Run: headless pygame with SDL's dummy video driver; simulated clock (each Clock.tick advances the game by its frame time, no real sleeping); random seed 0; keys injected as events and as key.get_pressed() state; mouse plan: one left click at the window centre at the start of phase 2, then a move to the lower-right quarter at the start of phase 3.
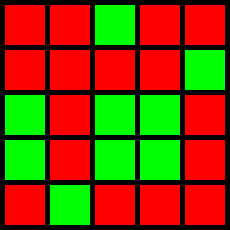
Frame 1 of 4 · flips 1–60 · no input
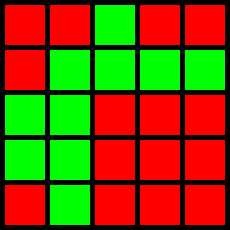
Frame 2 of 4 · flips 61–180 · clicked the window centre · tapped SPACE, RETURN · held RIGHT (→), D
Frame 3 of 4 · flips 181–300 · moved the mouse to the lower-right quarter · held DOWN (↓), S · screen unchanged from frame 2, image omitted
Frame 4 of 4 · flips 301–420 · held LEFT (←), A, UP (↑), W · screen unchanged from frame 3, image omitted

The pygame program that drew these frames:

#!/usr/bin/env python
import random
import pygame

def playColorSwitch():

    BLACK = (0, 0, 0)
    WHITE = (255, 0, 0)
    GREEN = (0, 255, 0)

    WIDTH = 40
    HEIGHT = 40
    MARGIN = 5

    NUM = 5

    def valid(x, y):
        if x<0 or y<0 or x>=NUM or y>=NUM:
            return False
        else:
            return True

    grid = []
    for row in range(NUM):
        grid.append([])
        for column in range(NUM):
            grid[row].append(random.randint(0,1))  
    pygame.init()

    SQ_SIDE = WIDTH*(NUM) + MARGIN*(NUM+1)
    WINDOW_SIZE = [SQ_SIDE, SQ_SIDE]
    screen = pygame.display.set_mode(WINDOW_SIZE)

    pygame.display.set_caption("ColorSwitch")

    done = False
    allDone = False

    clock = pygame.time.Clock()

    while not done:
        for event in pygame.event.get(): 
            if event.type == pygame.QUIT: 
                done = True 
                allDone = True
            elif event.type == pygame.MOUSEBUTTONDOWN:
                pos = pygame.mouse.get_pos()
                column = pos[0] // (WIDTH + MARGIN)
                row = pos[1] // (HEIGHT + MARGIN)
                for i in [-1,0,1]:
                    for j in [-1,0,1]:
                        if valid(row + i, column + j):
                            grid[row+i][column+j] = 1- grid[row+i][column+j]
        screen.fill(BLACK)
        for row in range(NUM):
            for column in range(NUM):
                if grid[row][column] == 1:
                    color = WHITE
                elif grid[row][column]==0:
                    color = GREEN
                pygame.draw.rect(screen,
                                 color,
                                 [ (MARGIN+WIDTH) * column + MARGIN,
                                  (MARGIN+HEIGHT) * row + MARGIN,
                                  WIDTH,
                                  HEIGHT])

        clock.tick(60)
        pygame.display.flip()
        
        prev = grid[0][0]
        allEq = True
        for i in range(NUM):
            for j in range(NUM):
                if grid[i][j] != prev:
                    allEq = False
                prev = grid[i][j]

        if allEq:
            done = True


    pygame.quit()

# multiple windows kinda work
if __name__=='__main__':
    playColorSwitch()
